Run: headless pygame with SDL's dummy video driver; simulated clock (each Clock.tick advances the game by its frame time, no real sleeping); random seed 0; keys injected as events and as key.get_pressed() state; no mouse input; restart key SPACE tapped at the start of phases 3 and 4.
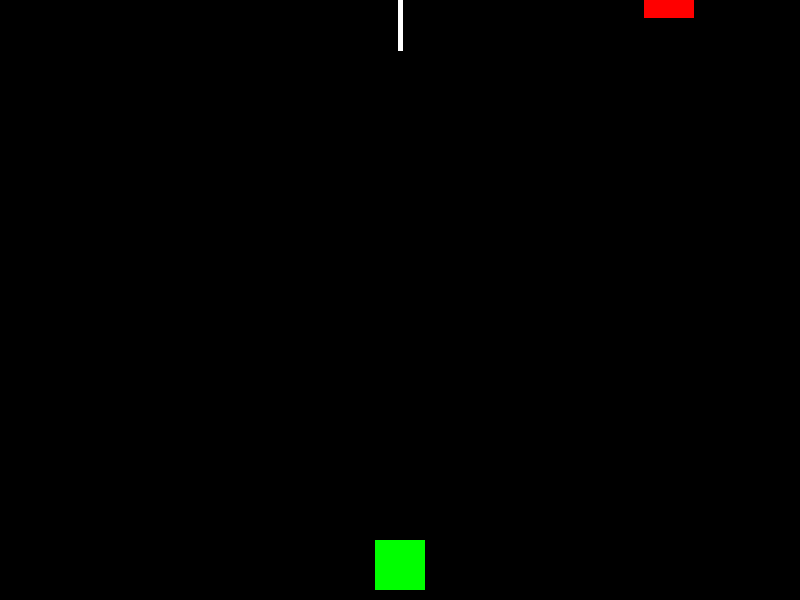
Frame 1 of 4 · flips 1–60 · no input
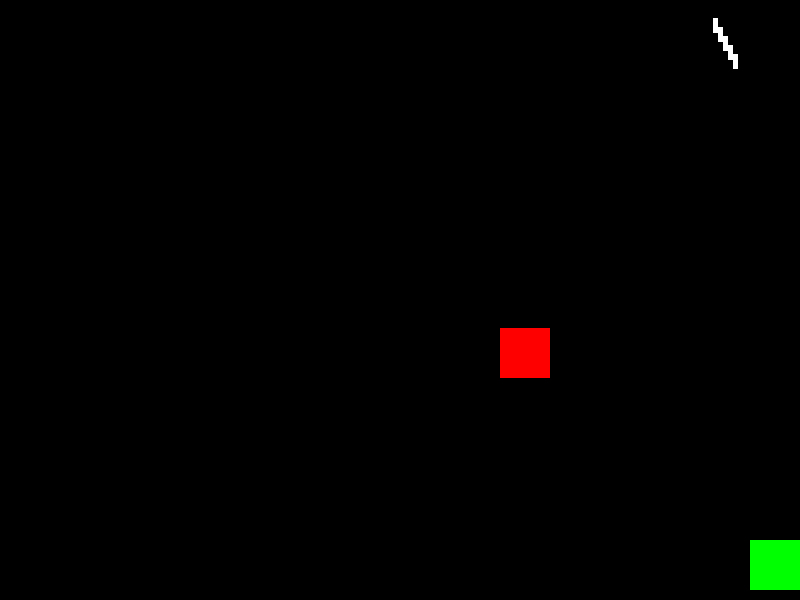
Frame 2 of 4 · flips 61–180 · tapped SPACE, RETURN · held RIGHT (→), D
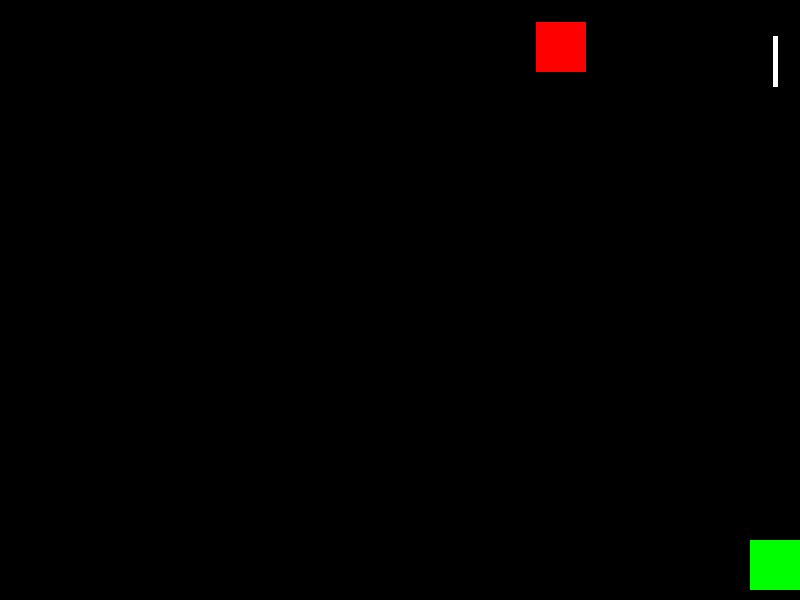
Frame 3 of 4 · flips 181–300 · tapped SPACE · held DOWN (↓), S
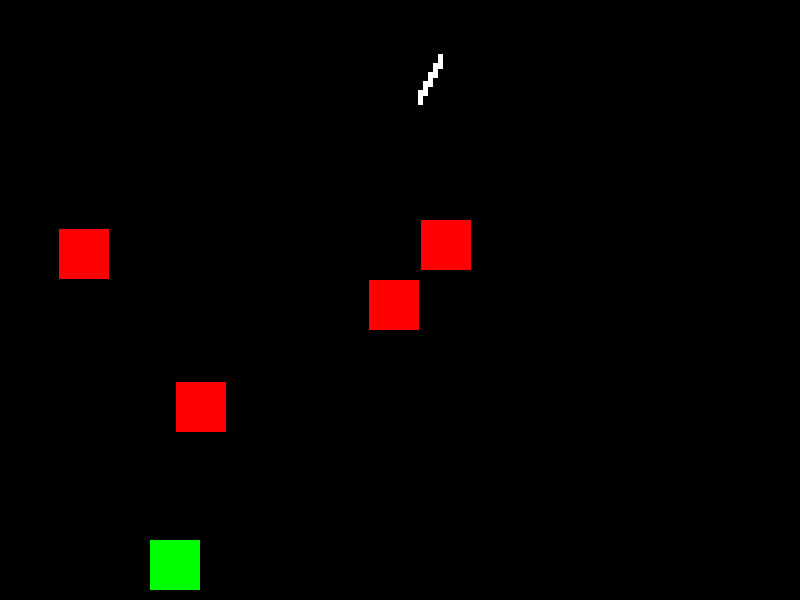
Frame 4 of 4 · flips 301–420 · tapped SPACE · held LEFT (←), A, UP (↑), W

The pygame program that drew these frames:

import pygame
import random
import sys

# Initialize Pygame
pygame.init()

# Screen dimensions
SCREEN_WIDTH = 800
SCREEN_HEIGHT = 600
screen = pygame.display.set_mode((SCREEN_WIDTH, SCREEN_HEIGHT))
pygame.display.set_caption("Spaceship Game")

# Colors
WHITE = (255, 255, 255)
RED = (255, 0, 0)
GREEN = (0, 255, 0)
YELLOW = (255, 255, 0)

# Player spaceship
player_width = 50
player_height = 50
player_x = SCREEN_WIDTH // 2 - player_width // 2
player_y = SCREEN_HEIGHT - player_height - 10
player_speed = 5

# Enemy spaceship
enemy_width = 50
enemy_height = 50
enemy_speed = 3
enemies = []

# Bullet
bullet_width = 5
bullet_height = 15
bullet_speed = 9
bullets = []

# Explosion
explosion_radius = 50
explosions = []

# Clock
clock = pygame.time.Clock()

# Function to reset the game
def reset_game():
    global player_x, player_y, enemies, bullets, explosions, game_over
    player_x = SCREEN_WIDTH // 2 - player_width // 2
    player_y = SCREEN_HEIGHT - player_height - 10
    enemies.clear()
    bullets.clear()
    explosions.clear()
    game_over = False

# Function to draw the player
def draw_player(x, y):
    pygame.draw.rect(screen, GREEN, (x, y, player_width, player_height))

# Function to draw an enemy
def draw_enemy(x, y):
    pygame.draw.rect(screen, RED, (x, y, enemy_width, enemy_height))

# Function to draw a bullet
def draw_bullet(x, y):
    pygame.draw.rect(screen, WHITE, (x, y, bullet_width, bullet_height))

# Function to draw an explosion
def draw_explosion(x, y):
    pygame.draw.circle(screen, YELLOW, (x, y), explosion_radius)

# Function to spawn enemies
def spawn_enemy():
    enemy_x = random.randint(0, SCREEN_WIDTH - enemy_width)
    enemy_y = -enemy_height
    enemies.append([enemy_x, enemy_y, random.choice([-1, 1])])  # Add random direction

# Game loop
running = True
game_over = False
while running:
    screen.fill((0, 0, 0))  # Clear the screen

    # Handle events
    for event in pygame.event.get():
        if event.type == pygame.QUIT:
            running = False
        if event.type == pygame.KEYDOWN:
            if game_over and event.key == pygame.K_SPACE:  # Reset game on spacebar press
                reset_game()

    if not game_over:
        # Move player
        keys = pygame.key.get_pressed()
        if (keys[pygame.K_LEFT] or keys[pygame.K_a]) and player_x > 0:  # Left arrow or A key
            player_x -= player_speed
        if (keys[pygame.K_RIGHT] or keys[pygame.K_d]) and player_x < SCREEN_WIDTH - player_width:  # Right arrow or D key
            player_x += player_speed

        # Spawn enemies randomly
        if random.randint(1, 100) == 1:
            spawn_enemy()

        # Move enemies randomly
        for enemy in enemies[:]:
            enemy[0] += enemy[2] * enemy_speed  # Move left or right
            enemy[1] += enemy_speed  # Move down
            if enemy[0] < 0 or enemy[0] > SCREEN_WIDTH - enemy_width:
                enemy[2] *= -1  # Reverse direction
            if enemy[1] > SCREEN_HEIGHT:
                enemies.remove(enemy)

        # Automatically shoot bullets
        if len(bullets) < 5:  # Limit the number of bullets on screen
            bullet_x = player_x + player_width // 2 - bullet_width // 2
            bullet_y = player_y
            bullets.append([bullet_x, bullet_y])

        # Move bullets and check for collisions
        for bullet in bullets[:]:
            bullet[1] -= bullet_speed
            if bullet[1] < 0:
                bullets.remove(bullet)
            else:
                for enemy in enemies[:]:
                    if (bullet[0] < enemy[0] + enemy_width and
                        bullet[0] + bullet_width > enemy[0] and
                        bullet[1] < enemy[1] + enemy_height and
                        bullet[1] + bullet_height > enemy[1]):
                        bullets.remove(bullet)
                        explosions.append([enemy[0] + enemy_width // 2, enemy[1] + enemy_height // 2])
                        enemies.remove(enemy)
                        break

        # Check for player collision with enemies
        for enemy in enemies[:]:
            if (player_x < enemy[0] + enemy_width and
                player_x + player_width > enemy[0] and
                player_y < enemy[1] + enemy_height and
                player_y + player_height > enemy[1]):
                explosions.append([player_x + player_width // 2, player_y + player_height // 2])
                game_over = True

        # Draw everything
        draw_player(player_x, player_y)
        for enemy in enemies:
            draw_enemy(enemy[0], enemy[1])
        for bullet in bullets:
            draw_bullet(bullet[0], bullet[1])
        for explosion in explosions[:]:
            draw_explosion(explosion[0], explosion[1])
            explosions.remove(explosion)  # Remove explosion after drawing

    else:
        # Game over screen
        font = pygame.font.SysFont(None, 74)
        text = font.render("GAME OVER", True, WHITE)
        screen.blit(text, (SCREEN_WIDTH // 2 - 140, SCREEN_HEIGHT // 2 - 50))
        text = font.render("Press SPACE to try again", True, WHITE)
        screen.blit(text, (SCREEN_WIDTH // 2 - 240, SCREEN_HEIGHT // 2 + 50))

    # Update the display
    pygame.display.update()
    clock.tick(60)  # 60 FPS

# Quit Pygame
pygame.quit()
sys.exit()
